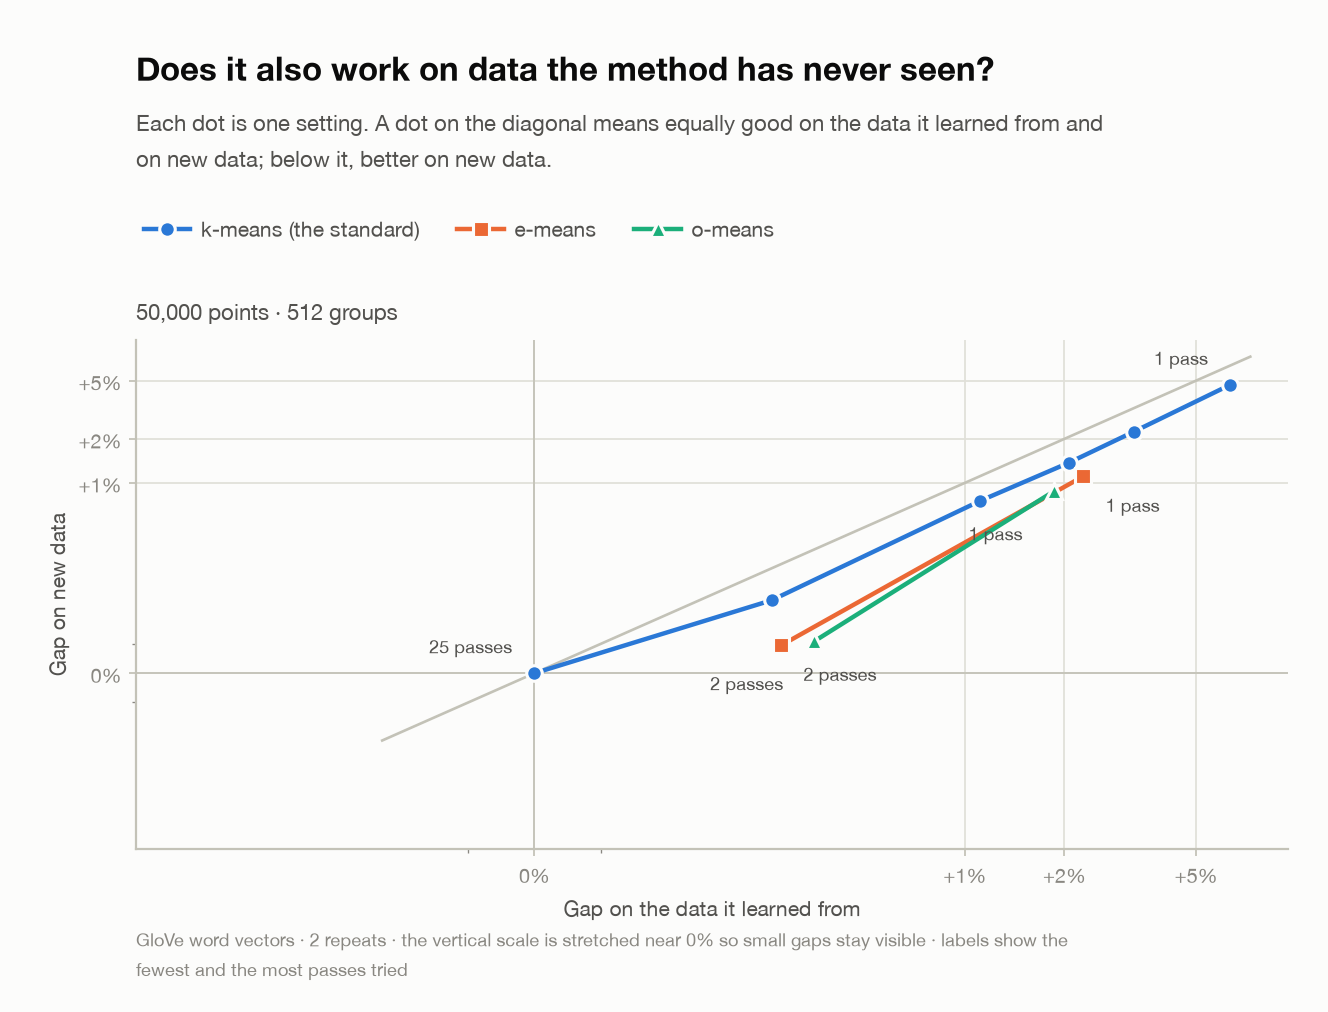

The file beside this chart, header and first rows:
n, k, algo, budget, train, test
50000, 512, emeans, 1.0, 2.282, 1.11
50000, 512, emeans, 2.0, 0.3732, 0.09567
50000, 512, lloyd, 1.0, 6.339, 4.682
50000, 512, lloyd, 2.0, 3.236, 2.235
50000, 512, lloyd, 3.0, 2.062, 1.373
50000, 512, lloyd, 5.0, 1.112, 0.7531
50000, 512, lloyd, 10.0, 0.3585, 0.2493
50000, 512, lloyd, 25.0, 0.0, 0.0
50000, 512, omeans, 1.0, 1.855, 0.8745
50000, 512, omeans, 2.0, 0.4231, 0.1093
